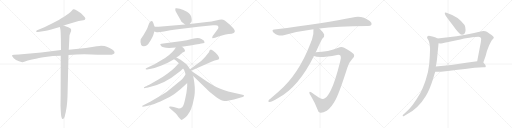
t = 0.00 s
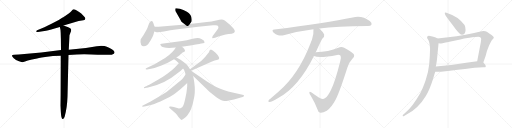
t = 3.47 s
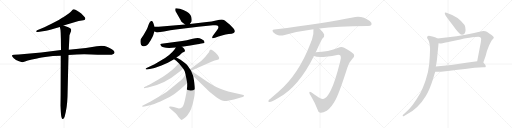
t = 6.94 s
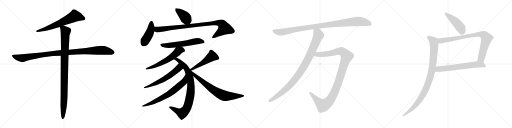
t = 10.41 s
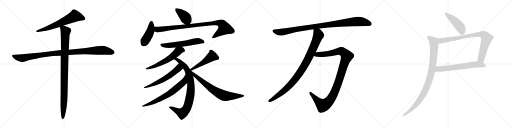
t = 13.89 s
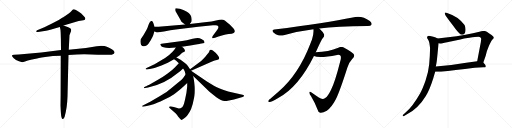
t = 17.36 s

The animated SVG that drew these frames (rendered in a browser with its animation timeline set to each time). Animation: 20 CSS @keyframes rules; one cycle of 17.36 s.

<svg version="1.1" viewBox="0 0 4096 1024" xmlns="http://www.w3.org/2000/svg">
  <g stroke="lightgray" stroke-dasharray="1,1" stroke-width="1" transform="scale(4, 4)">
    <line x1="0" y1="0" x2="256" y2="256"></line>
    <line x1="256" y1="0" x2="0" y2="256"></line>
    <line x1="128" y1="0" x2="128" y2="256"></line>
    <line x1="0" y1="128" x2="256" y2="128"></line>
    <line x1="256" y1="0" x2="512" y2="256"></line>
    <line x1="512" y1="0" x2="256" y2="256"></line>
    <line x1="384" y1="0" x2="384" y2="256"></line>
    <line x1="256" y1="128" x2="512" y2="128"></line>
    <line x1="512" y1="0" x2="768" y2="256"></line>
    <line x1="768" y1="0" x2="512" y2="256"></line>
    <line x1="640" y1="0" x2="640" y2="256"></line>
    <line x1="512" y1="128" x2="768" y2="128"></line>
    <line x1="768" y1="0" x2="1024" y2="256"></line>
    <line x1="1024" y1="0" x2="768" y2="256"></line>
    <line x1="896" y1="0" x2="896" y2="256"></line>
    <line x1="768" y1="128" x2="1024" y2="128"></line>
  </g>
<g transform="scale(1, -1) translate(0, -850)">
   <style type="text/css">
    @keyframes keyframes0 {
      from {
       stroke: black;
       stroke-dashoffset: 657;
       stroke-width: 128;
       }
       68% {
       animation-timing-function: step-end;
       stroke: black;
       stroke-dashoffset: 0;
       stroke-width: 128;
       }
       to {
       stroke: black;
       stroke-width: 1024;
       }
       }
       #make-me-a-hanzi-animation-0 {
         animation: keyframes0 0.784668s both;
         animation-delay: 0.000000s;
         animation-timing-function: linear;
       }
    @keyframes keyframes1 {
      from {
       stroke: black;
       stroke-dashoffset: 1062;
       stroke-width: 128;
       }
       78% {
       animation-timing-function: step-end;
       stroke: black;
       stroke-dashoffset: 0;
       stroke-width: 128;
       }
       to {
       stroke: black;
       stroke-width: 1024;
       }
       }
       #make-me-a-hanzi-animation-1 {
         animation: keyframes1 1.114258s both;
         animation-delay: 0.784668s;
         animation-timing-function: linear;
       }
    @keyframes keyframes2 {
      from {
       stroke: black;
       stroke-dashoffset: 994;
       stroke-width: 128;
       }
       76% {
       animation-timing-function: step-end;
       stroke: black;
       stroke-dashoffset: 0;
       stroke-width: 128;
       }
       to {
       stroke: black;
       stroke-width: 1024;
       }
       }
       #make-me-a-hanzi-animation-2 {
         animation: keyframes2 1.058919s both;
         animation-delay: 1.898926s;
         animation-timing-function: linear;
       }
    @keyframes keyframes3 {
      from {
       stroke: black;
       stroke-dashoffset: 403;
       stroke-width: 128;
       }
       57% {
       animation-timing-function: step-end;
       stroke: black;
       stroke-dashoffset: 0;
       stroke-width: 128;
       }
       to {
       stroke: black;
       stroke-width: 1024;
       }
       }
       #make-me-a-hanzi-animation-3 {
         animation: keyframes3 0.577962s both;
         animation-delay: 2.957845s;
         animation-timing-function: linear;
       }
    @keyframes keyframes4 {
      from {
       stroke: black;
       stroke-dashoffset: 437;
       stroke-width: 128;
       }
       59% {
       animation-timing-function: step-end;
       stroke: black;
       stroke-dashoffset: 0;
       stroke-width: 128;
       }
       to {
       stroke: black;
       stroke-width: 1024;
       }
       }
       #make-me-a-hanzi-animation-4 {
         animation: keyframes4 0.605632s both;
         animation-delay: 3.535807s;
         animation-timing-function: linear;
       }
    @keyframes keyframes5 {
      from {
       stroke: black;
       stroke-dashoffset: 960;
       stroke-width: 128;
       }
       76% {
       animation-timing-function: step-end;
       stroke: black;
       stroke-dashoffset: 0;
       stroke-width: 128;
       }
       to {
       stroke: black;
       stroke-width: 1024;
       }
       }
       #make-me-a-hanzi-animation-5 {
         animation: keyframes5 1.031250s both;
         animation-delay: 4.141439s;
         animation-timing-function: linear;
       }
    @keyframes keyframes6 {
      from {
       stroke: black;
       stroke-dashoffset: 597;
       stroke-width: 128;
       }
       66% {
       animation-timing-function: step-end;
       stroke: black;
       stroke-dashoffset: 0;
       stroke-width: 128;
       }
       to {
       stroke: black;
       stroke-width: 1024;
       }
       }
       #make-me-a-hanzi-animation-6 {
         animation: keyframes6 0.735840s both;
         animation-delay: 5.172689s;
         animation-timing-function: linear;
       }
    @keyframes keyframes7 {
      from {
       stroke: black;
       stroke-dashoffset: 596;
       stroke-width: 128;
       }
       66% {
       animation-timing-function: step-end;
       stroke: black;
       stroke-dashoffset: 0;
       stroke-width: 128;
       }
       to {
       stroke: black;
       stroke-width: 1024;
       }
       }
       #make-me-a-hanzi-animation-7 {
         animation: keyframes7 0.735026s both;
         animation-delay: 5.908529s;
         animation-timing-function: linear;
       }
    @keyframes keyframes8 {
      from {
       stroke: black;
       stroke-dashoffset: 866;
       stroke-width: 128;
       }
       74% {
       animation-timing-function: step-end;
       stroke: black;
       stroke-dashoffset: 0;
       stroke-width: 128;
       }
       to {
       stroke: black;
       stroke-width: 1024;
       }
       }
       #make-me-a-hanzi-animation-8 {
         animation: keyframes8 0.954753s both;
         animation-delay: 6.643555s;
         animation-timing-function: linear;
       }
    @keyframes keyframes9 {
      from {
       stroke: black;
       stroke-dashoffset: 602;
       stroke-width: 128;
       }
       66% {
       animation-timing-function: step-end;
       stroke: black;
       stroke-dashoffset: 0;
       stroke-width: 128;
       }
       to {
       stroke: black;
       stroke-width: 1024;
       }
       }
       #make-me-a-hanzi-animation-9 {
         animation: keyframes9 0.739909s both;
         animation-delay: 7.598308s;
         animation-timing-function: linear;
       }
    @keyframes keyframes10 {
      from {
       stroke: black;
       stroke-dashoffset: 692;
       stroke-width: 128;
       }
       69% {
       animation-timing-function: step-end;
       stroke: black;
       stroke-dashoffset: 0;
       stroke-width: 128;
       }
       to {
       stroke: black;
       stroke-width: 1024;
       }
       }
       #make-me-a-hanzi-animation-10 {
         animation: keyframes10 0.813151s both;
         animation-delay: 8.338217s;
         animation-timing-function: linear;
       }
    @keyframes keyframes11 {
      from {
       stroke: black;
       stroke-dashoffset: 502;
       stroke-width: 128;
       }
       62% {
       animation-timing-function: step-end;
       stroke: black;
       stroke-dashoffset: 0;
       stroke-width: 128;
       }
       to {
       stroke: black;
       stroke-width: 1024;
       }
       }
       #make-me-a-hanzi-animation-11 {
         animation: keyframes11 0.658529s both;
         animation-delay: 9.151368s;
         animation-timing-function: linear;
       }
    @keyframes keyframes12 {
      from {
       stroke: black;
       stroke-dashoffset: 732;
       stroke-width: 128;
       }
       70% {
       animation-timing-function: step-end;
       stroke: black;
       stroke-dashoffset: 0;
       stroke-width: 128;
       }
       to {
       stroke: black;
       stroke-width: 1024;
       }
       }
       #make-me-a-hanzi-animation-12 {
         animation: keyframes12 0.845703s both;
         animation-delay: 9.809897s;
         animation-timing-function: linear;
       }
    @keyframes keyframes13 {
      from {
       stroke: black;
       stroke-dashoffset: 1031;
       stroke-width: 128;
       }
       77% {
       animation-timing-function: step-end;
       stroke: black;
       stroke-dashoffset: 0;
       stroke-width: 128;
       }
       to {
       stroke: black;
       stroke-width: 1024;
       }
       }
       #make-me-a-hanzi-animation-13 {
         animation: keyframes13 1.089030s both;
         animation-delay: 10.655600s;
         animation-timing-function: linear;
       }
    @keyframes keyframes14 {
      from {
       stroke: black;
       stroke-dashoffset: 978;
       stroke-width: 128;
       }
       76% {
       animation-timing-function: step-end;
       stroke: black;
       stroke-dashoffset: 0;
       stroke-width: 128;
       }
       to {
       stroke: black;
       stroke-width: 1024;
       }
       }
       #make-me-a-hanzi-animation-14 {
         animation: keyframes14 1.045898s both;
         animation-delay: 11.744630s;
         animation-timing-function: linear;
       }
    @keyframes keyframes15 {
      from {
       stroke: black;
       stroke-dashoffset: 1128;
       stroke-width: 128;
       }
       79% {
       animation-timing-function: step-end;
       stroke: black;
       stroke-dashoffset: 0;
       stroke-width: 128;
       }
       to {
       stroke: black;
       stroke-width: 1024;
       }
       }
       #make-me-a-hanzi-animation-15 {
         animation: keyframes15 1.167969s both;
         animation-delay: 12.790528s;
         animation-timing-function: linear;
       }
    @keyframes keyframes16 {
      from {
       stroke: black;
       stroke-dashoffset: 459;
       stroke-width: 128;
       }
       60% {
       animation-timing-function: step-end;
       stroke: black;
       stroke-dashoffset: 0;
       stroke-width: 128;
       }
       to {
       stroke: black;
       stroke-width: 1024;
       }
       }
       #make-me-a-hanzi-animation-16 {
         animation: keyframes16 0.623535s both;
         animation-delay: 13.958497s;
         animation-timing-function: linear;
       }
    @keyframes keyframes17 {
      from {
       stroke: black;
       stroke-dashoffset: 856;
       stroke-width: 128;
       }
       74% {
       animation-timing-function: step-end;
       stroke: black;
       stroke-dashoffset: 0;
       stroke-width: 128;
       }
       to {
       stroke: black;
       stroke-width: 1024;
       }
       }
       #make-me-a-hanzi-animation-17 {
         animation: keyframes17 0.946615s both;
         animation-delay: 14.582032s;
         animation-timing-function: linear;
       }
    @keyframes keyframes18 {
      from {
       stroke: black;
       stroke-dashoffset: 657;
       stroke-width: 128;
       }
       68% {
       animation-timing-function: step-end;
       stroke: black;
       stroke-dashoffset: 0;
       stroke-width: 128;
       }
       to {
       stroke: black;
       stroke-width: 1024;
       }
       }
       #make-me-a-hanzi-animation-18 {
         animation: keyframes18 0.784668s both;
         animation-delay: 15.528647s;
         animation-timing-function: linear;
       }
    @keyframes keyframes19 {
      from {
       stroke: black;
       stroke-dashoffset: 975;
       stroke-width: 128;
       }
       76% {
       animation-timing-function: step-end;
       stroke: black;
       stroke-dashoffset: 0;
       stroke-width: 128;
       }
       to {
       stroke: black;
       stroke-width: 1024;
       }
       }
       #make-me-a-hanzi-animation-19 {
         animation: keyframes19 1.043457s both;
         animation-delay: 16.313315s;
         animation-timing-function: linear;
       }
</style>
<path d="M 508.0 646.5 L 629.0 681.5 L 667.0 687.5 Q 683.0 689.5 683.0 702.5 Q 683.0 707.5 671.0 719.5 L 650.0 741.5 Q 634.0 754.5 614.0 766.5 Q 594.0 778.5 587.0 776.5 Q 581.0 773.5 574.0 763.5 Q 567.0 753.5 550.0 741.5 L 512.0 715.5 Q 504.0 711.5 470.0 690.5 L 412.0 659.5 L 355.0 632.5 L 297.0 608.5 Q 289.0 604.5 290.0 598.5 Q 291.0 592.5 302.0 594.5 L 317.0 595.5 L 355.0 602.5 Q 378.0 604.5 437.0 621.5 L 479.0 633.5 L 508.0 646.5 Z" fill="lightgray"></path> 
<path d="M 548.0 409.5 L 616.0 413.5 Q 655.0 417.5 732.0 414.5 Q 809.0 411.5 828.0 412.5 Q 848.0 413.5 864.0 412.5 Q 880.0 410.5 894.0 412.5 Q 929.0 421.5 910.0 444.5 Q 902.0 453.5 877.0 465.5 Q 853.0 476.5 836.0 481.5 Q 816.0 483.5 808.0 483.5 Q 800.0 483.5 687.0 466.5 L 550.0 452.5 L 488.0 450.5 L 330.0 430.5 L 151.0 413.5 L 112.0 412.5 Q 98.0 411.5 96.0 405.5 Q 95.0 399.5 110.0 384.5 Q 125.0 369.5 152.0 360.5 Q 179.0 351.5 181.0 352.5 Q 183.0 352.5 200.0 358.5 Q 217.0 363.5 256.0 373.5 L 287.0 380.5 Q 300.0 384.5 361.0 394.5 Q 423.0 403.5 486.0 403.5 L 548.0 409.5 Z" fill="lightgray"></path> 
<path d="M 484.0 6.5 L 486.0 -36.5 Q 488.0 -69.5 490.0 -80.5 L 494.0 -94.5 Q 496.0 -102.5 503.0 -101.5 Q 511.0 -100.5 512.0 -94.5 L 517.0 -83.5 Q 537.0 -15.5 540.0 75.5 L 548.0 409.5 L 550.0 452.5 L 556.0 568.5 L 564.0 589.5 Q 571.0 604.5 569.0 614.5 Q 567.0 623.5 546.0 631.5 L 508.0 646.5 C 480.0 657.5 473.0 660.5 479.0 633.5 L 484.0 609.5 Q 486.0 588.5 487.0 540.5 L 488.0 450.5 L 486.0 403.5 L 485.0 85.5 L 484.0 6.5 Z" fill="lightgray"></path> 
<path d="M 1459.5 669.5 L 1480.5 653.5 C 1502.5 636.5 1502.5 636.5 1518.5 658.5 L 1532.5 677.5 Q 1533.5 682.5 1533.5 695.5 Q 1532.5 734.5 1495.5 756.5 Q 1466.5 772.5 1439.5 780.5 Q 1413.5 787.5 1404.5 783.5 Q 1402.5 782.5 1402.5 773.5 Q 1399.5 765.5 1411.5 747.5 L 1444.5 690.5 Q 1448.5 677.5 1459.5 669.5 Z" fill="lightgray"></path> 
<path d="M 1236.5 635.5 L 1226.5 665.5 Q 1218.5 694.5 1199.5 673.5 Q 1192.5 663.5 1185.5 644.5 Q 1179.5 624.5 1172.5 611.5 L 1148.5 569.5 L 1125.5 536.5 Q 1119.5 508.5 1129.5 489.5 Q 1136.5 479.5 1149.5 479.5 Q 1163.5 479.5 1175.5 488.5 Q 1187.5 497.5 1204.5 526.5 Q 1221.5 554.5 1226.5 570.5 L 1234.5 597.5 L 1236.5 635.5 Z" fill="lightgray"></path> 
<path d="M 1480.5 653.5 L 1268.5 635.5 L 1236.5 635.5 C 1206.5 635.5 1205.5 604.5 1234.5 597.5 L 1247.5 594.5 Q 1257.5 588.5 1311.5 598.5 Q 1365.5 607.5 1406.5 613.5 L 1585.5 636.5 L 1703.5 647.5 Q 1734.5 649.5 1738.5 646.5 Q 1756.5 637.5 1738.5 611.5 L 1701.5 561.5 Q 1695.5 549.5 1698.5 545.5 Q 1701.5 541.5 1720.5 547.5 L 1747.5 557.5 L 1789.5 569.5 Q 1800.5 573.5 1829.5 577.5 Q 1858.5 580.5 1869.5 586.5 Q 1877.5 593.5 1878.5 598.5 Q 1879.5 603.5 1871.5 617.5 Q 1853.5 637.5 1837.5 653.5 Q 1804.5 682.5 1794.5 687.5 Q 1784.5 692.5 1774.5 694.5 Q 1764.5 695.5 1728.5 686.5 Q 1693.5 677.5 1654.5 673.5 L 1518.5 658.5 L 1480.5 653.5 Z" fill="lightgray"></path> 
<path d="M 1455.5 475.5 L 1522.5 485.5 Q 1598.5 498.5 1600.5 499.5 L 1623.5 503.5 Q 1636.5 506.5 1636.5 512.5 Q 1636.5 526.5 1611.5 538.5 Q 1596.5 545.5 1581.5 545.5 Q 1566.5 545.5 1541.5 539.5 Q 1489.5 524.5 1457.5 521.5 L 1291.5 500.5 Q 1285.5 499.5 1282.5 497.5 Q 1280.5 495.5 1287.5 483.5 Q 1302.5 459.5 1406.5 469.5 L 1455.5 475.5 Z" fill="lightgray"></path> 
<path d="M 1411.5 389.5 L 1434.5 405.5 L 1457.5 427.5 Q 1480.5 437.5 1480.5 441.5 Q 1476.5 462.5 1465.5 467.5 L 1455.5 475.5 C 1432.5 494.5 1423.5 494.5 1406.5 469.5 L 1394.5 452.5 Q 1363.5 411.5 1293.5 369.5 L 1236.5 335.5 L 1172.5 305.5 Q 1165.5 300.5 1164.5 297.5 Q 1164.5 293.5 1176.5 294.5 L 1198.5 297.5 Q 1235.5 302.5 1291.5 325.5 L 1342.5 348.5 L 1392.5 375.5 L 1411.5 389.5 Z" fill="lightgray"></path> 
<path d="M 1520.5 296.5 L 1501.5 323.5 Q 1497.5 331.5 1476.5 347.5 L 1444.5 371.5 L 1411.5 389.5 C 1385.5 403.5 1367.5 392.5 1392.5 375.5 L 1409.5 363.5 L 1430.5 344.5 L 1464.5 302.5 L 1472.5 289.5 Q 1478.5 282.5 1484.5 253.5 L 1497.5 185.5 L 1497.5 157.5 Q 1493.5 106.5 1480.5 53.5 Q 1468.5 -0.5 1457.5 -7.5 Q 1436.5 -22.5 1417.5 -14.5 L 1390.5 -6.5 L 1366.5 -2.5 Q 1355.5 -1.5 1354.5 -4.5 Q 1350.5 -7.5 1356.5 -13.5 L 1406.5 -58.5 Q 1420.5 -73.5 1424.5 -81.5 L 1438.5 -98.5 L 1448.5 -108.5 Q 1454.5 -111.5 1471.5 -98.5 Q 1488.5 -86.5 1499.5 -71.5 Q 1535.5 -28.5 1549.5 53.5 Q 1553.5 71.5 1555.5 84.5 Q 1558.5 96.5 1558.5 136.5 Q 1558.5 176.5 1545.5 242.5 L 1528.5 284.5 L 1520.5 296.5 Z" fill="lightgray"></path> 
<path d="M 1430.5 344.5 L 1398.5 309.5 Q 1379.5 288.5 1338.5 260.5 Q 1297.5 231.5 1270.5 215.5 L 1211.5 182.5 Q 1172.5 162.5 1163.5 158.5 Q 1154.5 154.5 1152.5 151.5 Q 1150.5 147.5 1152.5 145.5 Q 1155.5 144.5 1161.5 145.5 L 1184.5 149.5 Q 1317.5 177.5 1419.5 263.5 Q 1446.5 283.5 1464.5 302.5 C 1485.5 323.5 1450.5 366.5 1430.5 344.5 Z" fill="lightgray"></path> 
<path d="M 1484.5 253.5 L 1466.5 227.5 Q 1463.5 219.5 1408.5 175.5 Q 1354.5 130.5 1339.5 119.5 Q 1324.5 107.5 1273.5 77.5 L 1201.5 35.5 L 1146.5 8.5 Q 1136.5 4.5 1136.5 -0.5 Q 1138.5 -5.5 1152.5 -2.5 L 1165.5 -0.5 Q 1201.5 7.5 1228.5 16.5 Q 1256.5 24.5 1307.5 49.5 Q 1359.5 73.5 1392.5 96.5 Q 1438.5 127.5 1497.5 185.5 C 1519.5 206.5 1501.5 278.5 1484.5 253.5 Z" fill="lightgray"></path> 
<path d="M 1528.5 284.5 L 1696.5 357.5 Q 1718.5 367.5 1734.5 370.5 Q 1750.5 373.5 1751.5 377.5 Q 1761.5 390.5 1724.5 427.5 Q 1701.5 446.5 1692.5 451.5 Q 1683.5 453.5 1680.5 452.5 Q 1677.5 450.5 1675.5 442.5 Q 1674.5 434.5 1656.5 413.5 Q 1645.5 399.5 1629.5 381.5 Q 1609.5 360.5 1598.5 353.5 L 1520.5 296.5 C 1496.5 278.5 1500.5 272.5 1528.5 284.5 Z" fill="lightgray"></path> 
<path d="M 1545.5 242.5 L 1669.5 122.5 Q 1681.5 111.5 1730.5 71.5 Q 1769.5 42.5 1797.5 41.5 Q 1805.5 40.5 1831.5 45.5 L 1871.5 53.5 L 1940.5 73.5 Q 1951.5 78.5 1951.5 82.5 Q 1952.5 85.5 1948.5 89.5 L 1825.5 118.5 Q 1748.5 141.5 1707.5 166.5 L 1652.5 199.5 L 1528.5 284.5 C 1503.5 301.5 1523.5 263.5 1545.5 242.5 Z" fill="lightgray"></path> 
<path d="M 2554.5 622.5 Q 2690.5 640.5 2942.5 641.5 Q 2966.5 642.5 2971.5 652.5 Q 2978.5 665.5 2958.5 682.5 Q 2892.5 731.5 2821.5 710.5 Q 2613.5 668.5 2194.5 613.5 Q 2169.5 610.5 2187.5 590.5 Q 2205.5 574.5 2225.5 568.5 Q 2250.5 562.5 2269.5 568.5 Q 2380.5 599.5 2507.5 615.5 L 2554.5 622.5 Z" fill="lightgray"></path> 
<path d="M 2525.5 431.5 Q 2529.5 441.5 2534.5 450.5 Q 2571.5 531.5 2581.5 543.5 Q 2596.5 556.5 2593.5 573.5 Q 2581.5 598.5 2554.5 622.5 C 2533.5 643.5 2506.5 645.5 2507.5 615.5 Q 2511.5 582.5 2495.5 532.5 Q 2489.5 519.5 2483.5 502.5 Q 2389.5 255.5 2227.5 116.5 L 2160.5 57.5 Q 2153.5 53.5 2148.5 46.5 Q 2141.5 36.5 2153.5 34.5 Q 2169.5 31.5 2225.5 66.5 Q 2388.5 153.5 2511.5 402.5 L 2525.5 431.5 Z" fill="lightgray"></path> 
<path d="M 2511.5 402.5 Q 2550.5 380.5 2696.5 410.5 Q 2715.5 414.5 2724.5 403.5 Q 2731.5 388.5 2721.5 358.5 Q 2681.5 198.5 2648.5 132.5 Q 2623.5 80.5 2601.5 65.5 Q 2579.5 49.5 2550.5 70.5 Q 2525.5 86.5 2492.5 110.5 Q 2476.5 120.5 2474.5 112.5 Q 2473.5 100.5 2487.5 81.5 Q 2521.5 23.5 2537.5 -20.5 Q 2544.5 -48.5 2562.5 -52.5 Q 2580.5 -55.5 2614.5 -36.5 Q 2654.5 -6.5 2685.5 53.5 Q 2719.5 122.5 2778.5 308.5 Q 2793.5 354.5 2817.5 378.5 Q 2836.5 393.5 2833.5 409.5 Q 2829.5 427.5 2753.5 468.5 Q 2729.5 481.5 2706.5 467.5 Q 2630.5 434.5 2525.5 431.5 C 2495.5 430.5 2482.5 410.5 2511.5 402.5 Z" fill="lightgray"></path> 
<path d="M 3660.5 707.0 Q 3612.5 735.0 3571.5 748.0 Q 3553.5 756.0 3559.5 739.0 Q 3559.5 729.0 3622.5 649.0 Q 3673.5 575.0 3695.5 572.0 Q 3723.5 575.0 3724.5 611.0 Q 3725.5 632.0 3716.5 651.0 Q 3695.5 680.0 3660.5 707.0 Z" fill="lightgray"></path> 
<path d="M 3866.5 350.0 L 3885.5 405.0 Q 3890.5 435.0 3912.5 486.0 L 3926.5 515.0 Q 3932.5 527.0 3941.5 536.0 Q 3951.5 544.0 3950.5 550.0 Q 3950.5 556.0 3932.5 570.0 Q 3914.5 583.0 3894.5 596.0 Q 3875.5 608.0 3835.5 597.0 Q 3787.5 584.0 3723.5 573.0 L 3652.5 561.0 L 3500.5 542.0 C 3470.5 538.0 3478.5 505.0 3508.5 504.0 L 3520.5 503.0 Q 3531.5 503.0 3576.5 513.0 L 3682.5 535.0 Q 3705.5 541.0 3755.5 548.0 Q 3805.5 555.0 3827.5 556.0 Q 3849.5 556.0 3849.5 536.0 L 3846.5 513.0 L 3817.5 361.0 C 3811.5 332.0 3856.5 322.0 3866.5 350.0 Z" fill="lightgray"></path> 
<path d="M 3481.5 277.0 L 3507.5 277.0 Q 3513.5 276.0 3528.5 277.0 L 3582.5 283.0 Q 3616.5 286.0 3645.5 290.0 L 3719.5 299.0 Q 3800.5 309.0 3865.5 312.0 Q 3886.5 311.0 3886.5 319.0 Q 3886.5 330.0 3866.5 350.0 C 3851.5 366.0 3847.5 365.0 3817.5 361.0 L 3729.5 349.0 Q 3604.5 327.0 3486.5 319.0 C 3456.5 317.0 3451.5 277.0 3481.5 277.0 Z" fill="lightgray"></path> 
<path d="M 3416.5 551.0 Q 3416.5 545.0 3420.5 540.0 L 3428.5 527.0 Q 3436.5 512.0 3440.5 462.0 Q 3439.5 400.0 3433.5 336.0 Q 3427.5 272.0 3404.5 207.0 Q 3381.5 141.0 3361.5 105.0 Q 3303.5 1.0 3242.5 -52.0 L 3224.5 -67.0 Q 3216.5 -80.0 3225.5 -80.0 Q 3229.5 -80.0 3232.5 -78.0 L 3252.5 -66.0 Q 3345.5 -18.0 3406.5 83.0 Q 3436.5 131.0 3465.5 223.0 L 3481.5 277.0 L 3486.5 319.0 L 3492.5 350.0 Q 3495.5 371.0 3497.5 393.0 L 3508.5 504.0 C 3511.5 534.0 3511.5 536.0 3500.5 542.0 Q 3487.5 551.0 3466.5 557.0 L 3440.5 563.0 Q 3416.5 569.0 3416.5 551.0 Z" fill="lightgray"></path> 
      <clipPath id="make-me-a-hanzi-clip-0">
      <path d="M 508.0 646.5 L 629.0 681.5 L 667.0 687.5 Q 683.0 689.5 683.0 702.5 Q 683.0 707.5 671.0 719.5 L 650.0 741.5 Q 634.0 754.5 614.0 766.5 Q 594.0 778.5 587.0 776.5 Q 581.0 773.5 574.0 763.5 Q 567.0 753.5 550.0 741.5 L 512.0 715.5 Q 504.0 711.5 470.0 690.5 L 412.0 659.5 L 355.0 632.5 L 297.0 608.5 Q 289.0 604.5 290.0 598.5 Q 291.0 592.5 302.0 594.5 L 317.0 595.5 L 355.0 602.5 Q 378.0 604.5 437.0 621.5 L 479.0 633.5 L 508.0 646.5 Z" fill="lightgray"></path>
      </clipPath>
      <path clip-path="url(#make-me-a-hanzi-clip-0)" d="M 671.0 701.5 L 599.0 721.5 L 422.0 638.5 L 297.0 600.5 " fill="none" id="make-me-a-hanzi-animation-0" stroke-dasharray="529 1058" stroke-linecap="round"></path>

      <clipPath id="make-me-a-hanzi-clip-1">
      <path d="M 548.0 409.5 L 616.0 413.5 Q 655.0 417.5 732.0 414.5 Q 809.0 411.5 828.0 412.5 Q 848.0 413.5 864.0 412.5 Q 880.0 410.5 894.0 412.5 Q 929.0 421.5 910.0 444.5 Q 902.0 453.5 877.0 465.5 Q 853.0 476.5 836.0 481.5 Q 816.0 483.5 808.0 483.5 Q 800.0 483.5 687.0 466.5 L 550.0 452.5 L 488.0 450.5 L 330.0 430.5 L 151.0 413.5 L 112.0 412.5 Q 98.0 411.5 96.0 405.5 Q 95.0 399.5 110.0 384.5 Q 125.0 369.5 152.0 360.5 Q 179.0 351.5 181.0 352.5 Q 183.0 352.5 200.0 358.5 Q 217.0 363.5 256.0 373.5 L 287.0 380.5 Q 300.0 384.5 361.0 394.5 Q 423.0 403.5 486.0 403.5 L 548.0 409.5 Z" fill="lightgray"></path>
      </clipPath>
      <path clip-path="url(#make-me-a-hanzi-clip-1)" d="M 103.0 403.5 L 180.0 384.5 L 419.0 422.5 L 704.0 443.5 L 831.0 447.5 L 901.0 431.5 " fill="none" id="make-me-a-hanzi-animation-1" stroke-dasharray="934 1868" stroke-linecap="round"></path>

      <clipPath id="make-me-a-hanzi-clip-2">
      <path d="M 484.0 6.5 L 486.0 -36.5 Q 488.0 -69.5 490.0 -80.5 L 494.0 -94.5 Q 496.0 -102.5 503.0 -101.5 Q 511.0 -100.5 512.0 -94.5 L 517.0 -83.5 Q 537.0 -15.5 540.0 75.5 L 548.0 409.5 L 550.0 452.5 L 556.0 568.5 L 564.0 589.5 Q 571.0 604.5 569.0 614.5 Q 567.0 623.5 546.0 631.5 L 508.0 646.5 C 480.0 657.5 473.0 660.5 479.0 633.5 L 484.0 609.5 Q 486.0 588.5 487.0 540.5 L 488.0 450.5 L 486.0 403.5 L 485.0 85.5 L 484.0 6.5 Z" fill="lightgray"></path>
      </clipPath>
      <path clip-path="url(#make-me-a-hanzi-clip-2)" d="M 490.0 629.5 L 508.0 618.5 L 524.0 596.5 L 513.0 68.5 L 503.0 -92.5 " fill="none" id="make-me-a-hanzi-animation-2" stroke-dasharray="866 1732" stroke-linecap="round"></path>

      <clipPath id="make-me-a-hanzi-clip-3">
      <path d="M 1459.5 669.5 L 1480.5 653.5 C 1502.5 636.5 1502.5 636.5 1518.5 658.5 L 1532.5 677.5 Q 1533.5 682.5 1533.5 695.5 Q 1532.5 734.5 1495.5 756.5 Q 1466.5 772.5 1439.5 780.5 Q 1413.5 787.5 1404.5 783.5 Q 1402.5 782.5 1402.5 773.5 Q 1399.5 765.5 1411.5 747.5 L 1444.5 690.5 Q 1448.5 677.5 1459.5 669.5 Z" fill="lightgray"></path>
      </clipPath>
      <path clip-path="url(#make-me-a-hanzi-clip-3)" d="M 1409.5 777.5 L 1470.5 725.5 L 1510.5 671.5 " fill="none" id="make-me-a-hanzi-animation-3" stroke-dasharray="275 550" stroke-linecap="round"></path>

      <clipPath id="make-me-a-hanzi-clip-4">
      <path d="M 1236.5 635.5 L 1226.5 665.5 Q 1218.5 694.5 1199.5 673.5 Q 1192.5 663.5 1185.5 644.5 Q 1179.5 624.5 1172.5 611.5 L 1148.5 569.5 L 1125.5 536.5 Q 1119.5 508.5 1129.5 489.5 Q 1136.5 479.5 1149.5 479.5 Q 1163.5 479.5 1175.5 488.5 Q 1187.5 497.5 1204.5 526.5 Q 1221.5 554.5 1226.5 570.5 L 1234.5 597.5 L 1236.5 635.5 Z" fill="lightgray"></path>
      </clipPath>
      <path clip-path="url(#make-me-a-hanzi-clip-4)" d="M 1212.5 668.5 L 1202.5 599.5 L 1148.5 502.5 " fill="none" id="make-me-a-hanzi-animation-4" stroke-dasharray="309 618" stroke-linecap="round"></path>

      <clipPath id="make-me-a-hanzi-clip-5">
      <path d="M 1480.5 653.5 L 1268.5 635.5 L 1236.5 635.5 C 1206.5 635.5 1205.5 604.5 1234.5 597.5 L 1247.5 594.5 Q 1257.5 588.5 1311.5 598.5 Q 1365.5 607.5 1406.5 613.5 L 1585.5 636.5 L 1703.5 647.5 Q 1734.5 649.5 1738.5 646.5 Q 1756.5 637.5 1738.5 611.5 L 1701.5 561.5 Q 1695.5 549.5 1698.5 545.5 Q 1701.5 541.5 1720.5 547.5 L 1747.5 557.5 L 1789.5 569.5 Q 1800.5 573.5 1829.5 577.5 Q 1858.5 580.5 1869.5 586.5 Q 1877.5 593.5 1878.5 598.5 Q 1879.5 603.5 1871.5 617.5 Q 1853.5 637.5 1837.5 653.5 Q 1804.5 682.5 1794.5 687.5 Q 1784.5 692.5 1774.5 694.5 Q 1764.5 695.5 1728.5 686.5 Q 1693.5 677.5 1654.5 673.5 L 1518.5 658.5 L 1480.5 653.5 Z" fill="lightgray"></path>
      </clipPath>
      <path clip-path="url(#make-me-a-hanzi-clip-5)" d="M 1241.5 628.5 L 1254.5 615.5 L 1267.5 613.5 L 1743.5 669.5 L 1770.5 661.5 L 1795.5 621.5 L 1702.5 549.5 " fill="none" id="make-me-a-hanzi-animation-5" stroke-dasharray="832 1664" stroke-linecap="round"></path>

      <clipPath id="make-me-a-hanzi-clip-6">
      <path d="M 1455.5 475.5 L 1522.5 485.5 Q 1598.5 498.5 1600.5 499.5 L 1623.5 503.5 Q 1636.5 506.5 1636.5 512.5 Q 1636.5 526.5 1611.5 538.5 Q 1596.5 545.5 1581.5 545.5 Q 1566.5 545.5 1541.5 539.5 Q 1489.5 524.5 1457.5 521.5 L 1291.5 500.5 Q 1285.5 499.5 1282.5 497.5 Q 1280.5 495.5 1287.5 483.5 Q 1302.5 459.5 1406.5 469.5 L 1455.5 475.5 Z" fill="lightgray"></path>
      </clipPath>
      <path clip-path="url(#make-me-a-hanzi-clip-6)" d="M 1289.5 492.5 L 1320.5 485.5 L 1370.5 487.5 L 1532.5 509.5 L 1567.5 519.5 L 1593.5 521.5 L 1625.5 514.5 " fill="none" id="make-me-a-hanzi-animation-6" stroke-dasharray="469 938" stroke-linecap="round"></path>

      <clipPath id="make-me-a-hanzi-clip-7">
      <path d="M 1411.5 389.5 L 1434.5 405.5 L 1457.5 427.5 Q 1480.5 437.5 1480.5 441.5 Q 1476.5 462.5 1465.5 467.5 L 1455.5 475.5 C 1432.5 494.5 1423.5 494.5 1406.5 469.5 L 1394.5 452.5 Q 1363.5 411.5 1293.5 369.5 L 1236.5 335.5 L 1172.5 305.5 Q 1165.5 300.5 1164.5 297.5 Q 1164.5 293.5 1176.5 294.5 L 1198.5 297.5 Q 1235.5 302.5 1291.5 325.5 L 1342.5 348.5 L 1392.5 375.5 L 1411.5 389.5 Z" fill="lightgray"></path>
      </clipPath>
      <path clip-path="url(#make-me-a-hanzi-clip-7)" d="M 1469.5 447.5 L 1448.5 450.5 L 1428.5 441.5 L 1374.5 394.5 L 1315.5 358.5 L 1249.5 325.5 L 1171.5 298.5 " fill="none" id="make-me-a-hanzi-animation-7" stroke-dasharray="468 936" stroke-linecap="round"></path>

      <clipPath id="make-me-a-hanzi-clip-8">
      <path d="M 1520.5 296.5 L 1501.5 323.5 Q 1497.5 331.5 1476.5 347.5 L 1444.5 371.5 L 1411.5 389.5 C 1385.5 403.5 1367.5 392.5 1392.5 375.5 L 1409.5 363.5 L 1430.5 344.5 L 1464.5 302.5 L 1472.5 289.5 Q 1478.5 282.5 1484.5 253.5 L 1497.5 185.5 L 1497.5 157.5 Q 1493.5 106.5 1480.5 53.5 Q 1468.5 -0.5 1457.5 -7.5 Q 1436.5 -22.5 1417.5 -14.5 L 1390.5 -6.5 L 1366.5 -2.5 Q 1355.5 -1.5 1354.5 -4.5 Q 1350.5 -7.5 1356.5 -13.5 L 1406.5 -58.5 Q 1420.5 -73.5 1424.5 -81.5 L 1438.5 -98.5 L 1448.5 -108.5 Q 1454.5 -111.5 1471.5 -98.5 Q 1488.5 -86.5 1499.5 -71.5 Q 1535.5 -28.5 1549.5 53.5 Q 1553.5 71.5 1555.5 84.5 Q 1558.5 96.5 1558.5 136.5 Q 1558.5 176.5 1545.5 242.5 L 1528.5 284.5 L 1520.5 296.5 Z" fill="lightgray"></path>
      </clipPath>
      <path clip-path="url(#make-me-a-hanzi-clip-8)" d="M 1399.5 376.5 L 1412.5 375.5 L 1441.5 356.5 L 1482.5 314.5 L 1504.5 277.5 L 1525.5 194.5 L 1527.5 127.5 L 1503.5 6.5 L 1473.5 -43.5 L 1454.5 -54.5 L 1361.5 -7.5 " fill="none" id="make-me-a-hanzi-animation-8" stroke-dasharray="738 1476" stroke-linecap="round"></path>

      <clipPath id="make-me-a-hanzi-clip-9">
      <path d="M 1430.5 344.5 L 1398.5 309.5 Q 1379.5 288.5 1338.5 260.5 Q 1297.5 231.5 1270.5 215.5 L 1211.5 182.5 Q 1172.5 162.5 1163.5 158.5 Q 1154.5 154.5 1152.5 151.5 Q 1150.5 147.5 1152.5 145.5 Q 1155.5 144.5 1161.5 145.5 L 1184.5 149.5 Q 1317.5 177.5 1419.5 263.5 Q 1446.5 283.5 1464.5 302.5 C 1485.5 323.5 1450.5 366.5 1430.5 344.5 Z" fill="lightgray"></path>
      </clipPath>
      <path clip-path="url(#make-me-a-hanzi-clip-9)" d="M 1429.5 334.5 L 1429.5 304.5 L 1351.5 240.5 L 1261.5 189.5 L 1157.5 148.5 " fill="none" id="make-me-a-hanzi-animation-9" stroke-dasharray="474 948" stroke-linecap="round"></path>

      <clipPath id="make-me-a-hanzi-clip-10">
      <path d="M 1484.5 253.5 L 1466.5 227.5 Q 1463.5 219.5 1408.5 175.5 Q 1354.5 130.5 1339.5 119.5 Q 1324.5 107.5 1273.5 77.5 L 1201.5 35.5 L 1146.5 8.5 Q 1136.5 4.5 1136.5 -0.5 Q 1138.5 -5.5 1152.5 -2.5 L 1165.5 -0.5 Q 1201.5 7.5 1228.5 16.5 Q 1256.5 24.5 1307.5 49.5 Q 1359.5 73.5 1392.5 96.5 Q 1438.5 127.5 1497.5 185.5 C 1519.5 206.5 1501.5 278.5 1484.5 253.5 Z" fill="lightgray"></path>
      </clipPath>
      <path clip-path="url(#make-me-a-hanzi-clip-10)" d="M 1481.5 245.5 L 1473.5 201.5 L 1466.5 191.5 L 1383.5 120.5 L 1319.5 78.5 L 1249.5 42.5 L 1196.5 18.5 L 1142.5 3.5 " fill="none" id="make-me-a-hanzi-animation-10" stroke-dasharray="564 1128" stroke-linecap="round"></path>

      <clipPath id="make-me-a-hanzi-clip-11">
      <path d="M 1528.5 284.5 L 1696.5 357.5 Q 1718.5 367.5 1734.5 370.5 Q 1750.5 373.5 1751.5 377.5 Q 1761.5 390.5 1724.5 427.5 Q 1701.5 446.5 1692.5 451.5 Q 1683.5 453.5 1680.5 452.5 Q 1677.5 450.5 1675.5 442.5 Q 1674.5 434.5 1656.5 413.5 Q 1645.5 399.5 1629.5 381.5 Q 1609.5 360.5 1598.5 353.5 L 1520.5 296.5 C 1496.5 278.5 1500.5 272.5 1528.5 284.5 Z" fill="lightgray"></path>
      </clipPath>
      <path clip-path="url(#make-me-a-hanzi-clip-11)" d="M 1742.5 384.5 L 1696.5 400.5 L 1625.5 348.5 L 1530.5 294.5 " fill="none" id="make-me-a-hanzi-animation-11" stroke-dasharray="374 748" stroke-linecap="round"></path>

      <clipPath id="make-me-a-hanzi-clip-12">
      <path d="M 1545.5 242.5 L 1669.5 122.5 Q 1681.5 111.5 1730.5 71.5 Q 1769.5 42.5 1797.5 41.5 Q 1805.5 40.5 1831.5 45.5 L 1871.5 53.5 L 1940.5 73.5 Q 1951.5 78.5 1951.5 82.5 Q 1952.5 85.5 1948.5 89.5 L 1825.5 118.5 Q 1748.5 141.5 1707.5 166.5 L 1652.5 199.5 L 1528.5 284.5 C 1503.5 301.5 1523.5 263.5 1545.5 242.5 Z" fill="lightgray"></path>
      </clipPath>
      <path clip-path="url(#make-me-a-hanzi-clip-12)" d="M 1533.5 278.5 L 1571.5 235.5 L 1699.5 135.5 L 1760.5 98.5 L 1805.5 82.5 L 1942.5 82.5 " fill="none" id="make-me-a-hanzi-animation-12" stroke-dasharray="604 1208" stroke-linecap="round"></path>

      <clipPath id="make-me-a-hanzi-clip-13">
      <path d="M 2554.5 622.5 Q 2690.5 640.5 2942.5 641.5 Q 2966.5 642.5 2971.5 652.5 Q 2978.5 665.5 2958.5 682.5 Q 2892.5 731.5 2821.5 710.5 Q 2613.5 668.5 2194.5 613.5 Q 2169.5 610.5 2187.5 590.5 Q 2205.5 574.5 2225.5 568.5 Q 2250.5 562.5 2269.5 568.5 Q 2380.5 599.5 2507.5 615.5 L 2554.5 622.5 Z" fill="lightgray"></path>
      </clipPath>
      <path clip-path="url(#make-me-a-hanzi-clip-13)" d="M 2191.5 601.5 L 2257.5 593.5 L 2555.5 644.5 L 2849.5 678.5 L 2908.5 674.5 L 2957.5 659.5 " fill="none" id="make-me-a-hanzi-animation-13" stroke-dasharray="903 1806" stroke-linecap="round"></path>

      <clipPath id="make-me-a-hanzi-clip-14">
      <path d="M 2525.5 431.5 Q 2529.5 441.5 2534.5 450.5 Q 2571.5 531.5 2581.5 543.5 Q 2596.5 556.5 2593.5 573.5 Q 2581.5 598.5 2554.5 622.5 C 2533.5 643.5 2506.5 645.5 2507.5 615.5 Q 2511.5 582.5 2495.5 532.5 Q 2489.5 519.5 2483.5 502.5 Q 2389.5 255.5 2227.5 116.5 L 2160.5 57.5 Q 2153.5 53.5 2148.5 46.5 Q 2141.5 36.5 2153.5 34.5 Q 2169.5 31.5 2225.5 66.5 Q 2388.5 153.5 2511.5 402.5 L 2525.5 431.5 Z" fill="lightgray"></path>
      </clipPath>
      <path clip-path="url(#make-me-a-hanzi-clip-14)" d="M 2516.5 610.5 L 2542.5 585.5 L 2547.5 568.5 L 2479.5 407.5 L 2426.5 311.5 L 2362.5 217.5 L 2293.5 143.5 L 2207.5 73.5 L 2157.5 43.5 " fill="none" id="make-me-a-hanzi-animation-14" stroke-dasharray="850 1700" stroke-linecap="round"></path>

      <clipPath id="make-me-a-hanzi-clip-15">
      <path d="M 2511.5 402.5 Q 2550.5 380.5 2696.5 410.5 Q 2715.5 414.5 2724.5 403.5 Q 2731.5 388.5 2721.5 358.5 Q 2681.5 198.5 2648.5 132.5 Q 2623.5 80.5 2601.5 65.5 Q 2579.5 49.5 2550.5 70.5 Q 2525.5 86.5 2492.5 110.5 Q 2476.5 120.5 2474.5 112.5 Q 2473.5 100.5 2487.5 81.5 Q 2521.5 23.5 2537.5 -20.5 Q 2544.5 -48.5 2562.5 -52.5 Q 2580.5 -55.5 2614.5 -36.5 Q 2654.5 -6.5 2685.5 53.5 Q 2719.5 122.5 2778.5 308.5 Q 2793.5 354.5 2817.5 378.5 Q 2836.5 393.5 2833.5 409.5 Q 2829.5 427.5 2753.5 468.5 Q 2729.5 481.5 2706.5 467.5 Q 2630.5 434.5 2525.5 431.5 C 2495.5 430.5 2482.5 410.5 2511.5 402.5 Z" fill="lightgray"></path>
      </clipPath>
      <path clip-path="url(#make-me-a-hanzi-clip-15)" d="M 2517.5 405.5 L 2538.5 413.5 L 2637.5 421.5 L 2726.5 441.5 L 2746.5 432.5 L 2774.5 401.5 L 2689.5 144.5 L 2660.5 81.5 L 2624.5 31.5 L 2583.5 6.5 L 2548.5 34.5 L 2480.5 108.5 " fill="none" id="make-me-a-hanzi-animation-15" stroke-dasharray="1000 2000" stroke-linecap="round"></path>

      <clipPath id="make-me-a-hanzi-clip-16">
      <path d="M 3660.5 707.0 Q 3612.5 735.0 3571.5 748.0 Q 3553.5 756.0 3559.5 739.0 Q 3559.5 729.0 3622.5 649.0 Q 3673.5 575.0 3695.5 572.0 Q 3723.5 575.0 3724.5 611.0 Q 3725.5 632.0 3716.5 651.0 Q 3695.5 680.0 3660.5 707.0 Z" fill="lightgray"></path>
      </clipPath>
      <path clip-path="url(#make-me-a-hanzi-clip-16)" d="M 3568.5 739.0 L 3656.5 664.0 L 3687.5 624.0 L 3697.5 589.0 " fill="none" id="make-me-a-hanzi-animation-16" stroke-dasharray="331 662" stroke-linecap="round"></path>

      <clipPath id="make-me-a-hanzi-clip-17">
      <path d="M 3866.5 350.0 L 3885.5 405.0 Q 3890.5 435.0 3912.5 486.0 L 3926.5 515.0 Q 3932.5 527.0 3941.5 536.0 Q 3951.5 544.0 3950.5 550.0 Q 3950.5 556.0 3932.5 570.0 Q 3914.5 583.0 3894.5 596.0 Q 3875.5 608.0 3835.5 597.0 Q 3787.5 584.0 3723.5 573.0 L 3652.5 561.0 L 3500.5 542.0 C 3470.5 538.0 3478.5 505.0 3508.5 504.0 L 3520.5 503.0 Q 3531.5 503.0 3576.5 513.0 L 3682.5 535.0 Q 3705.5 541.0 3755.5 548.0 Q 3805.5 555.0 3827.5 556.0 Q 3849.5 556.0 3849.5 536.0 L 3846.5 513.0 L 3817.5 361.0 C 3811.5 332.0 3856.5 322.0 3866.5 350.0 Z" fill="lightgray"></path>
      </clipPath>
      <path clip-path="url(#make-me-a-hanzi-clip-17)" d="M 3508.5 537.0 L 3525.5 525.0 L 3544.5 526.0 L 3834.5 576.0 L 3872.5 569.0 L 3892.5 543.0 L 3848.5 382.0 L 3825.5 367.0 " fill="none" id="make-me-a-hanzi-animation-17" stroke-dasharray="728 1456" stroke-linecap="round"></path>

      <clipPath id="make-me-a-hanzi-clip-18">
      <path d="M 3481.5 277.0 L 3507.5 277.0 Q 3513.5 276.0 3528.5 277.0 L 3582.5 283.0 Q 3616.5 286.0 3645.5 290.0 L 3719.5 299.0 Q 3800.5 309.0 3865.5 312.0 Q 3886.5 311.0 3886.5 319.0 Q 3886.5 330.0 3866.5 350.0 C 3851.5 366.0 3847.5 365.0 3817.5 361.0 L 3729.5 349.0 Q 3604.5 327.0 3486.5 319.0 C 3456.5 317.0 3451.5 277.0 3481.5 277.0 Z" fill="lightgray"></path>
      </clipPath>
      <path clip-path="url(#make-me-a-hanzi-clip-18)" d="M 3488.5 283.0 L 3505.5 299.0 L 3813.5 335.0 L 3856.5 332.0 L 3878.5 321.0 " fill="none" id="make-me-a-hanzi-animation-18" stroke-dasharray="529 1058" stroke-linecap="round"></path>

      <clipPath id="make-me-a-hanzi-clip-19">
      <path d="M 3416.5 551.0 Q 3416.5 545.0 3420.5 540.0 L 3428.5 527.0 Q 3436.5 512.0 3440.5 462.0 Q 3439.5 400.0 3433.5 336.0 Q 3427.5 272.0 3404.5 207.0 Q 3381.5 141.0 3361.5 105.0 Q 3303.5 1.0 3242.5 -52.0 L 3224.5 -67.0 Q 3216.5 -80.0 3225.5 -80.0 Q 3229.5 -80.0 3232.5 -78.0 L 3252.5 -66.0 Q 3345.5 -18.0 3406.5 83.0 Q 3436.5 131.0 3465.5 223.0 L 3481.5 277.0 L 3486.5 319.0 L 3492.5 350.0 Q 3495.5 371.0 3497.5 393.0 L 3508.5 504.0 C 3511.5 534.0 3511.5 536.0 3500.5 542.0 Q 3487.5 551.0 3466.5 557.0 L 3440.5 563.0 Q 3416.5 569.0 3416.5 551.0 Z" fill="lightgray"></path>
      </clipPath>
      <path clip-path="url(#make-me-a-hanzi-clip-19)" d="M 3431.5 551.0 L 3464.5 523.0 L 3472.5 500.0 L 3457.5 301.0 L 3432.5 205.0 L 3404.5 133.0 L 3356.5 50.0 L 3299.5 -17.0 L 3227.5 -73.0 " fill="none" id="make-me-a-hanzi-animation-19" stroke-dasharray="847 1694" stroke-linecap="round"></path>

</g>
</svg>
